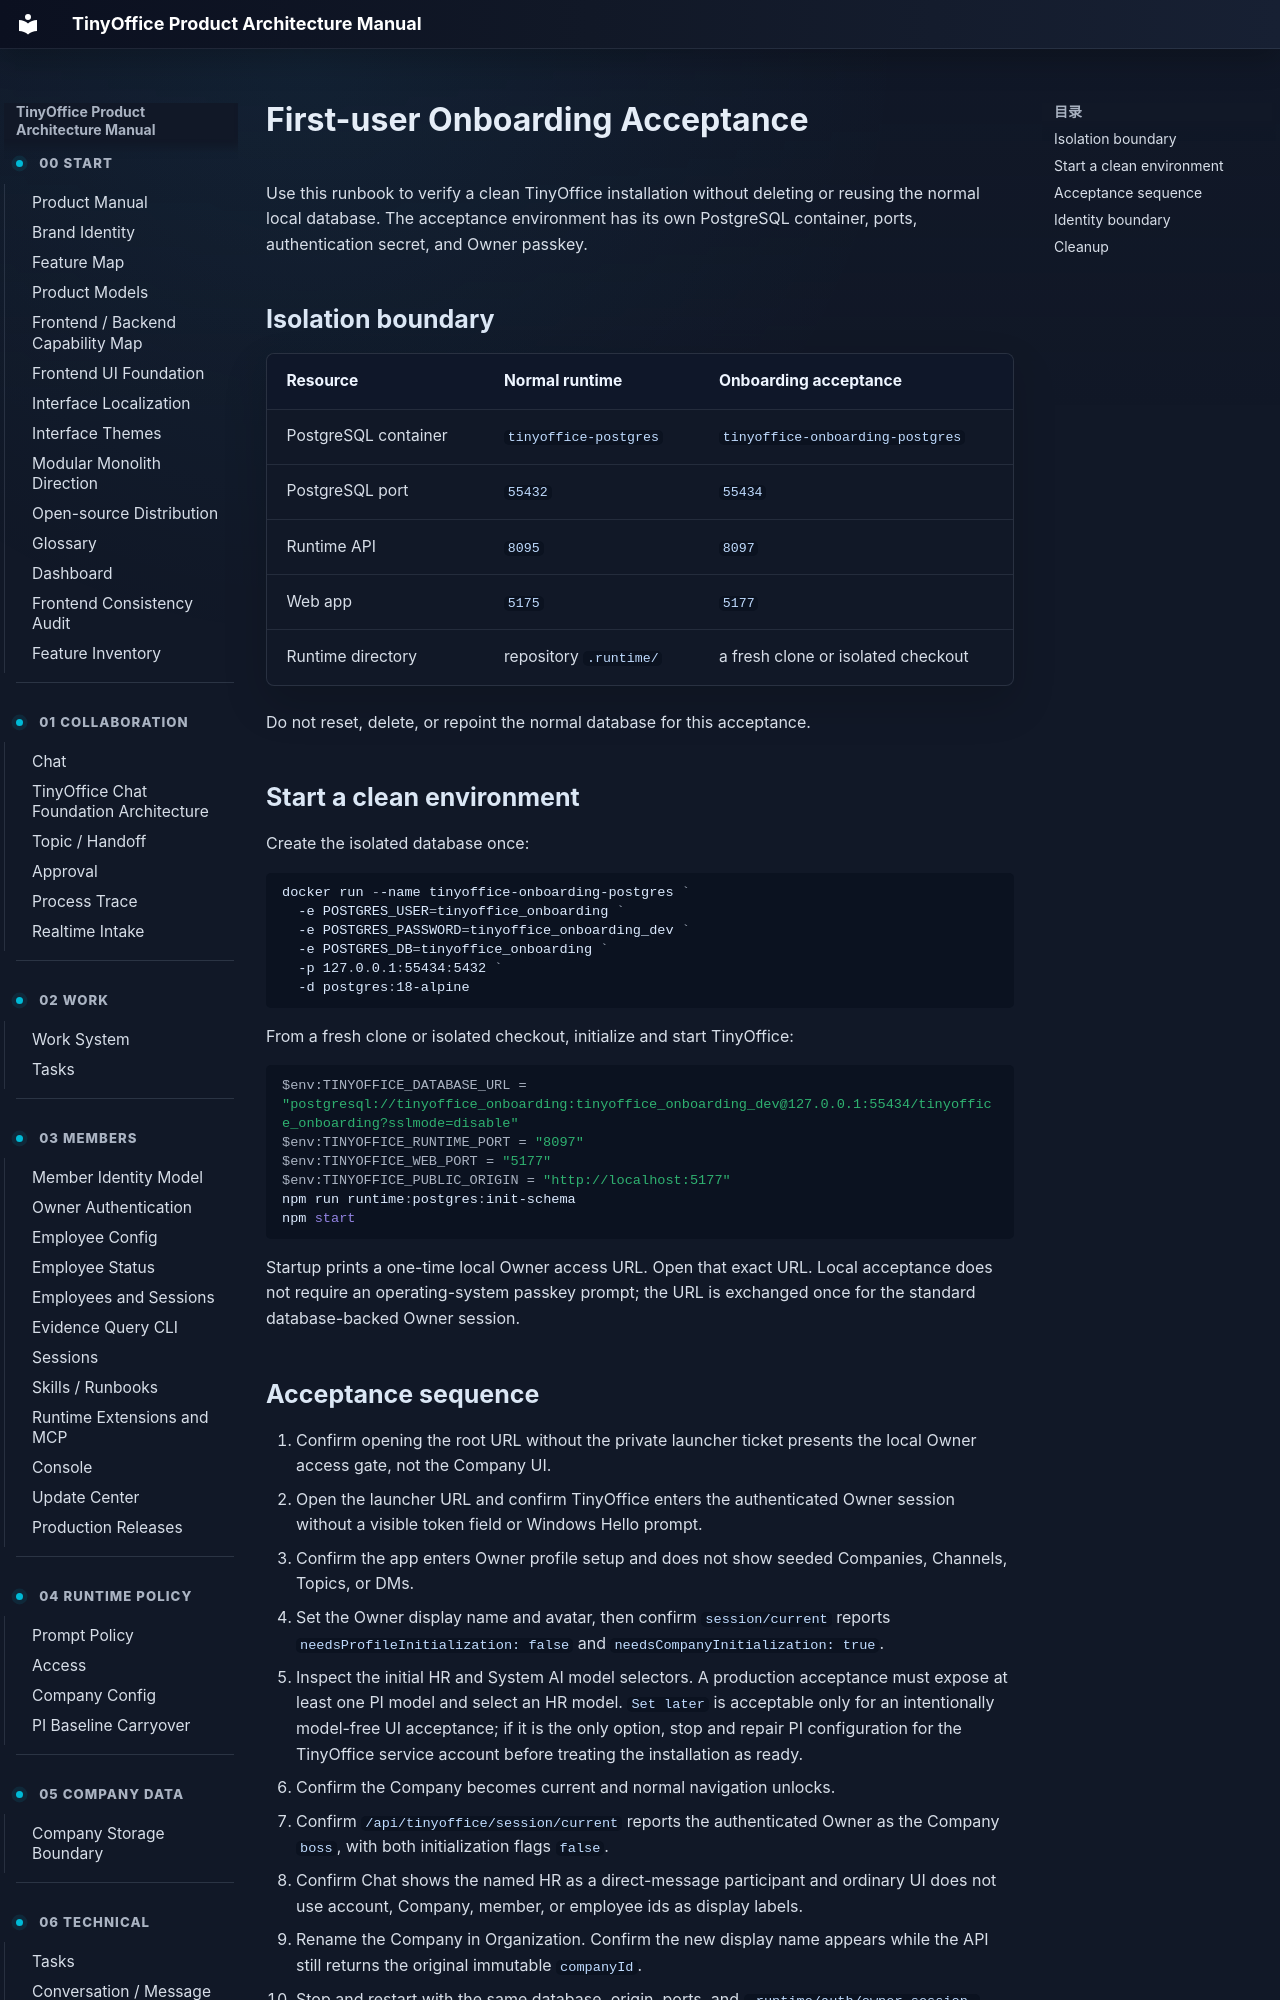

repository: xuziho/TinyOffice · page: developer/runbooks/first-user-onboarding/index.html · generator: mkdocs

# First-user Onboarding Acceptance

Use this runbook to verify a clean TinyOffice installation without deleting or reusing the normal local database. The acceptance environment has its own PostgreSQL container, ports, authentication secret, and Owner passkey.

## Isolation boundary

| Resource | Normal runtime | Onboarding acceptance |
| --- | --- | --- |
| PostgreSQL container | `tinyoffice-postgres` | `tinyoffice-onboarding-postgres` |
| PostgreSQL port | `55432` | `55434` |
| Runtime API | `8095` | `8097` |
| Web app | `5175` | `5177` |
| Runtime directory | repository `.runtime/` | a fresh clone or isolated checkout |

Do not reset, delete, or repoint the normal database for this acceptance.

## Start a clean environment

Create the isolated database once:

```powershell
docker run --name tinyoffice-onboarding-postgres `
  -e POSTGRES_USER=tinyoffice_onboarding `
  -e POSTGRES_PASSWORD=tinyoffice_onboarding_dev `
  -e POSTGRES_DB=tinyoffice_onboarding `
  -p 127.0.0.1:55434:5432 `
  -d postgres:18-alpine
```

From a fresh clone or isolated checkout, initialize and start TinyOffice:

```powershell
$env:TINYOFFICE_DATABASE_URL = "postgresql://tinyoffice_onboarding:tinyoffice_onboarding_dev@127.0.0.1:55434/tinyoffice_onboarding?sslmode=disable"
$env:TINYOFFICE_RUNTIME_PORT = "8097"
$env:TINYOFFICE_WEB_PORT = "5177"
$env:TINYOFFICE_PUBLIC_ORIGIN = "http://localhost:5177"
npm run runtime:postgres:init-schema
npm start
```

Startup prints a one-time local Owner access URL. Open that exact URL. Local acceptance does not require an operating-system passkey prompt; the URL is exchanged once for the standard database-backed Owner session.
